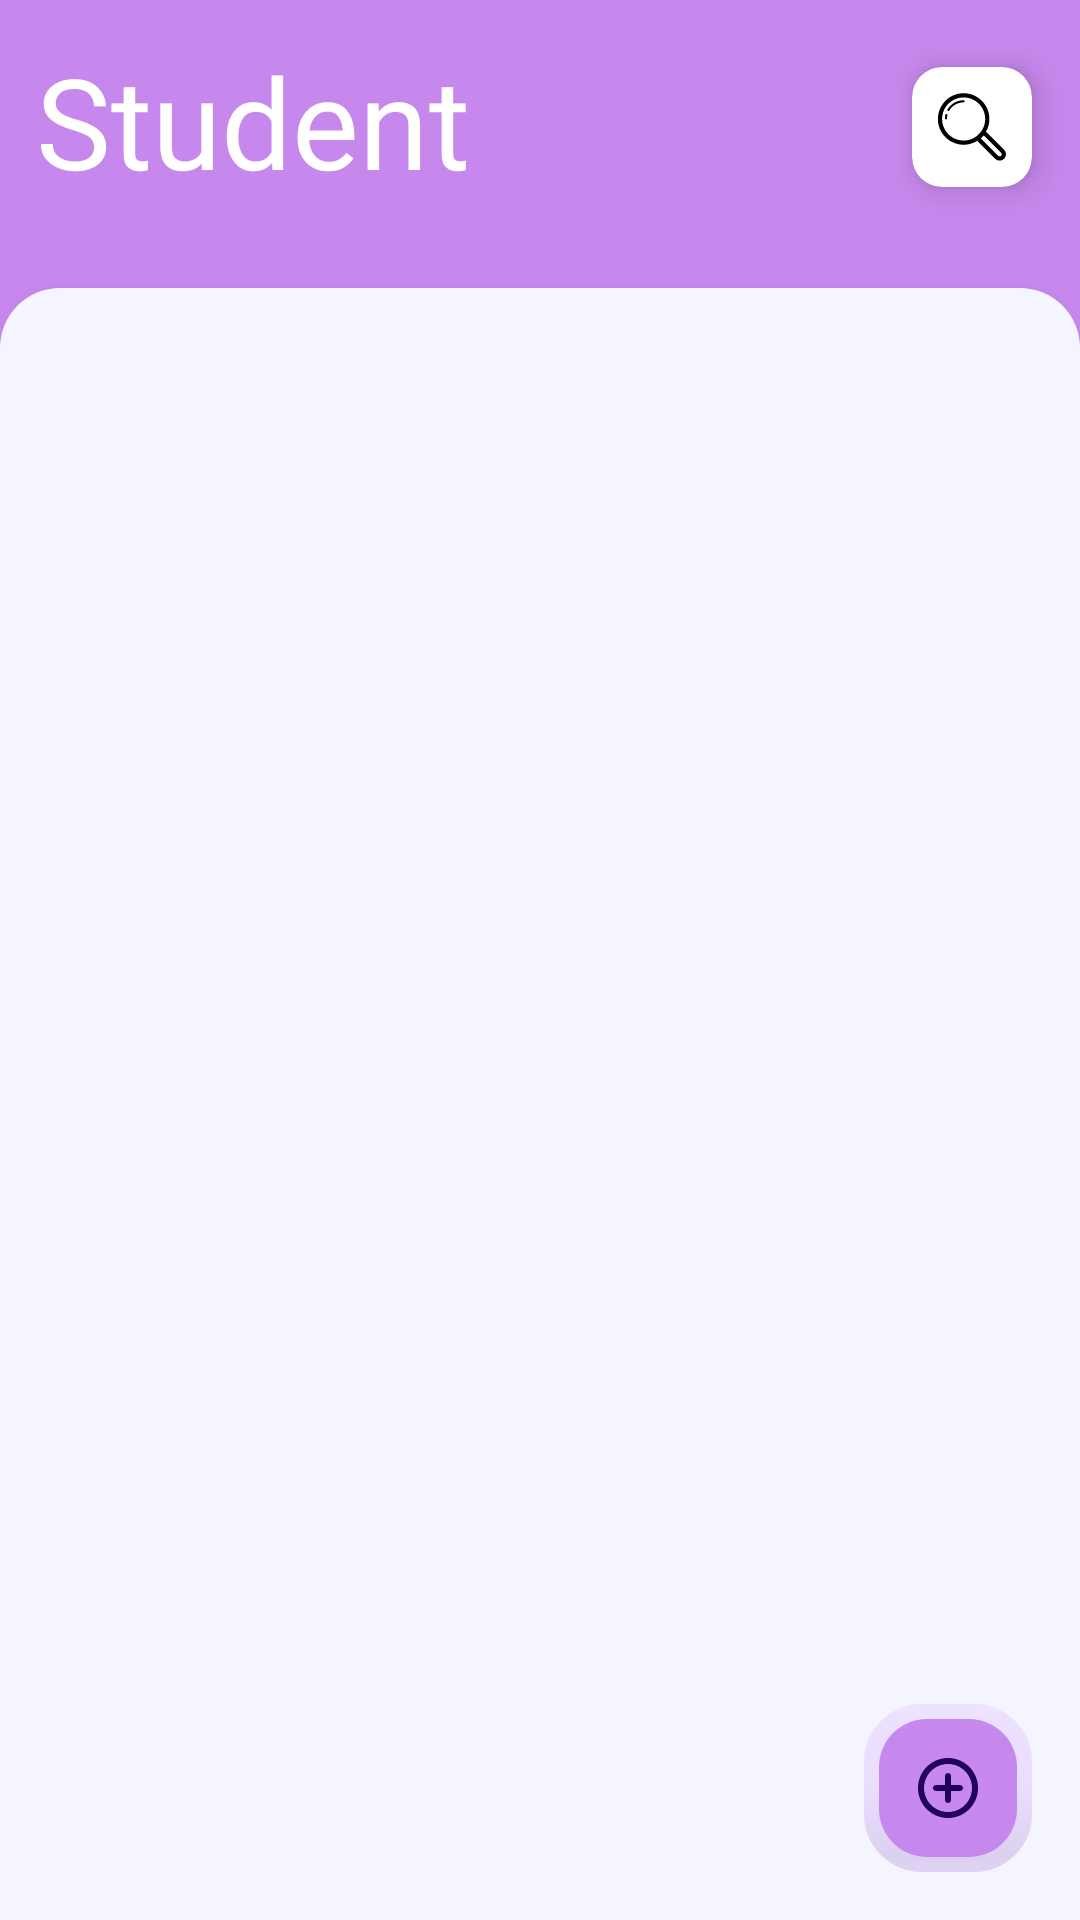

The Android layout XML behind this screen, and the referenced resources:
<!-- AndroidManifest.xml: application theme Theme.Crud_roomdatabase -->
<!-- res/layout/fragment_home.xml -->
<?xml version="1.0" encoding="utf-8"?>
<FrameLayout xmlns:android="http://schemas.android.com/apk/res/android"
    xmlns:app="http://schemas.android.com/apk/res-auto"
    xmlns:tools="http://schemas.android.com/tools"
    android:layout_width="match_parent"
    android:layout_height="match_parent"
    android:background="#C688EC"
    tools:context=".view.fragment.HomeFragment">

    <androidx.constraintlayout.widget.ConstraintLayout
        android:layout_width="match_parent"
        android:layout_height="match_parent">

        <androidx.constraintlayout.widget.ConstraintLayout
            android:id="@+id/header_bar"
            android:layout_width="match_parent"
            android:layout_height="0dp"
            android:background="#C688EC"
            app:layout_constraintBottom_toTopOf="@+id/recyclerview"
            app:layout_constraintHeight_percent="0.15"
            app:layout_constraintTop_toTopOf="parent">

            <TextView
                android:layout_width="wrap_content"
                android:layout_height="wrap_content"
                android:layout_margin="12dp"
                android:fontFamily="@font/poppins_semibold"
                android:text="Student"
                android:textColor="@color/white"
                android:textSize="42dp"
                app:layout_constraintStart_toStartOf="parent"
                app:layout_constraintTop_toTopOf="parent" />

            <androidx.cardview.widget.CardView
                android:id="@+id/cvSearch"
                android:layout_width="40dp"
                android:layout_height="40dp"
                app:cardCornerRadius="10dp"
                app:cardElevation="6dp"
                app:layout_constraintBottom_toBottomOf="parent"
                app:layout_constraintEnd_toEndOf="parent"
                app:layout_constraintHorizontal_bias="0.95"
                app:layout_constraintStart_toStartOf="parent"
                app:layout_constraintTop_toTopOf="parent"
                app:layout_constraintVertical_bias="0.4">

                <ImageView
                    android:layout_width="wrap_content"
                    android:layout_height="wrap_content"
                    android:layout_margin="7dp"
                    android:background="@drawable/ic_search" />

            </androidx.cardview.widget.CardView>

        </androidx.constraintlayout.widget.ConstraintLayout>

        <androidx.recyclerview.widget.RecyclerView
            android:id="@+id/recyclerview"
            android:layout_width="0dp"
            android:layout_height="0dp"
            android:background="@drawable/rounded_background"
            android:elevation="6dp"
            android:padding="16dp"
            app:layout_constraintBottom_toBottomOf="parent"
            app:layout_constraintHeight_percent="0.85"
            app:layout_constraintLeft_toLeftOf="parent"
            app:layout_constraintRight_toRightOf="parent"
            app:layout_constraintTop_toBottomOf="@+id/header_bar"
            tools:listitem="@layout/item_student" />

        <com.google.android.material.floatingactionbutton.FloatingActionButton
            android:id="@+id/addStudent"
            android:layout_width="wrap_content"
            android:layout_height="wrap_content"
            android:layout_margin="16dp"
            android:backgroundTint="#C688EC"
            android:contentDescription="@string/add_student"
            android:elevation="12dp"
            android:src="@drawable/ic_add_black_24dp"
            app:borderWidth="5dp"
            app:layout_constraintBottom_toBottomOf="parent"
            app:layout_constraintEnd_toEndOf="parent" />
    </androidx.constraintlayout.widget.ConstraintLayout>

</FrameLayout>
<!-- res/layout/item_student.xml (included above) -->
<?xml version="1.0" encoding="utf-8"?>
<androidx.cardview.widget.CardView xmlns:android="http://schemas.android.com/apk/res/android"
    xmlns:app="http://schemas.android.com/apk/res-auto"
    android:id="@+id/cvItem"
    android:layout_width="match_parent"
    android:layout_height="wrap_content"
    android:layout_marginHorizontal="10dp"
    android:layout_marginBottom="10dp"
    android:foreground="?android:attr/selectableItemBackground"
    app:cardCornerRadius="12dp">

    <androidx.constraintlayout.widget.ConstraintLayout
        android:layout_width="match_parent"
        android:layout_height="match_parent"
        android:padding="10dp">

        <androidx.cardview.widget.CardView
            android:id="@+id/cvAv"
            android:layout_width="wrap_content"
            android:layout_height="wrap_content"
            app:cardCornerRadius="12dp"
            app:layout_constraintBottom_toBottomOf="parent"
            app:layout_constraintEnd_toEndOf="parent"
            app:layout_constraintHorizontal_bias="0.01"
            app:layout_constraintStart_toStartOf="parent"
            app:layout_constraintTop_toTopOf="parent">

            <ImageView
                android:id="@+id/imageView"
                android:layout_width="65dp"
                android:layout_height="75dp"
                android:clickable="true"
                android:focusable="true"
                android:scaleType="centerCrop"
                android:src="@drawable/ic_launcher" />


        </androidx.cardview.widget.CardView>

        <TextView
            android:id="@+id/tvName"
            android:layout_width="0dp"
            android:layout_height="wrap_content"
            android:layout_marginHorizontal="10dp"
            android:fontFamily="@font/poppins_semibold"
            android:text="00"
            android:textSize="15dp"
            app:layout_constraintBottom_toTopOf="@+id/tvClassName"
            app:layout_constraintEnd_toStartOf="@+id/llEnd"
            app:layout_constraintStart_toEndOf="@+id/cvAv"
            app:layout_constraintTop_toTopOf="parent" />

        <TextView
            android:id="@+id/tvClassName"
            android:layout_width="0dp"
            android:layout_height="wrap_content"
            android:fontFamily="@font/poppins_semibold"
            android:text="00"
            android:textSize="15dp"
            app:layout_constraintBottom_toBottomOf="parent"
            app:layout_constraintEnd_toEndOf="@+id/tvName"
            app:layout_constraintStart_toStartOf="@+id/tvName"
            app:layout_constraintTop_toBottomOf="@+id/tvName" />

        <LinearLayout
            android:id="@+id/llEnd"
            android:layout_width="wrap_content"
            android:layout_height="wrap_content"
            android:background="@drawable/rounded_end"
            android:orientation="vertical"
            android:padding="8dp"
            app:layout_constraintBottom_toBottomOf="parent"
            app:layout_constraintEnd_toEndOf="parent"
            app:layout_constraintHorizontal_bias="0.78"
            app:layout_constraintStart_toStartOf="parent"
            app:layout_constraintTop_toTopOf="parent">

            <TextView
                android:id="@+id/tvAge"
                android:layout_width="wrap_content"
                android:layout_height="wrap_content"
                android:layout_marginBottom="5dp"
                android:fontFamily="@font/poppins_semibold"
                android:text="00"
                android:textSize="15dp" />

            <TextView
                android:id="@+id/tvGpa"
                android:layout_width="wrap_content"
                android:layout_height="wrap_content"
                android:fontFamily="@font/poppins_semibold"
                android:text="00"
                android:textSize="15dp" />

        </LinearLayout>

        <ImageView
            android:id="@+id/imBookmark"
            android:layout_width="20dp"
            android:layout_height="25dp"
            android:src="@drawable/ic_active_bookmark"
            app:layout_constraintHorizontal_bias="0.9"
            app:layout_constraintBottom_toBottomOf="parent"
            app:layout_constraintEnd_toEndOf="parent"
            app:layout_constraintStart_toStartOf="parent"
            app:layout_constraintTop_toTopOf="parent" />

        <ImageView
            android:id="@+id/imMore"
            android:layout_width="30dp"
            android:layout_height="30dp"
            android:background="@drawable/ic_more"
            android:backgroundTint="@color/black"
            app:layout_constraintHorizontal_bias="0.9999"
            app:layout_constraintBottom_toBottomOf="parent"
            app:layout_constraintEnd_toEndOf="parent"
            app:layout_constraintStart_toStartOf="parent"
            app:layout_constraintTop_toTopOf="parent" />


    </androidx.constraintlayout.widget.ConstraintLayout>

</androidx.cardview.widget.CardView>
<!-- resources referenced by this layout -->
<resources>
  <color name="black">#FF000000</color>
  <color name="white">#FFFFFFFF</color>
  <!-- drawable ic_active_bookmark (drawable) -->
  <vector xmlns:android="http://schemas.android.com/apk/res/android"
      android:width="12dp"
      android:height="16dp"
      android:viewportWidth="12"
      android:viewportHeight="16">
    <path
        android:pathData="M0,2C0,1.47 0.211,0.961 0.586,0.586C0.961,0.211 1.47,0 2,0L10,0C10.531,0 11.039,0.211 11.414,0.586C11.79,0.961 12,1.47 12,2V15.5C12,15.591 11.976,15.679 11.929,15.757C11.883,15.835 11.816,15.898 11.736,15.941C11.656,15.983 11.567,16.004 11.476,15.999C11.386,15.995 11.299,15.966 11.223,15.916L6,13.101L0.777,15.916C0.702,15.966 0.614,15.995 0.524,15.999C0.434,16.004 0.344,15.983 0.264,15.941C0.184,15.898 0.118,15.835 0.071,15.757C0.025,15.679 0,15.591 0,15.5V2ZM2,1C1.735,1 1.48,1.105 1.293,1.293C1.105,1.48 1,1.735 1,2V14.566L5.723,12.084C5.805,12.03 5.902,12 6,12C6.099,12 6.195,12.03 6.277,12.084L11,14.566V2C11,1.735 10.895,1.48 10.707,1.293C10.52,1.105 10.265,1 10,1H2Z"
        android:fillColor="#404040"/>
    <path
        android:pathData="M6,4C6.133,4 6.26,4.053 6.354,4.146C6.447,4.24 6.5,4.367 6.5,4.5V6H8C8.133,6 8.26,6.053 8.354,6.146C8.447,6.24 8.5,6.367 8.5,6.5C8.5,6.633 8.447,6.76 8.354,6.854C8.26,6.947 8.133,7 8,7H6.5V8.5C6.5,8.633 6.447,8.76 6.354,8.854C6.26,8.947 6.133,9 6,9C5.867,9 5.74,8.947 5.647,8.854C5.553,8.76 5.5,8.633 5.5,8.5V7H4C3.867,7 3.74,6.947 3.647,6.854C3.553,6.76 3.5,6.633 3.5,6.5C3.5,6.367 3.553,6.24 3.647,6.146C3.74,6.053 3.867,6 4,6H5.5V4.5C5.5,4.367 5.553,4.24 5.647,4.146C5.74,4.053 5.867,4 6,4Z"
        android:fillColor="#404040"/>
  </vector>
  <!-- drawable ic_add_black_24dp (drawable) -->
  <vector android:autoMirrored="true" android:height="24dp"
      android:tint="#FFFFFF" android:viewportHeight="24"
      android:viewportWidth="24" android:width="24dp" xmlns:android="http://schemas.android.com/apk/res/android">
      <path android:fillColor="@android:color/white" android:pathData="M12,7c-0.55,0 -1,0.45 -1,1v3L8,11c-0.55,0 -1,0.45 -1,1s0.45,1 1,1h3v3c0,0.55 0.45,1 1,1s1,-0.45 1,-1v-3h3c0.55,0 1,-0.45 1,-1s-0.45,-1 -1,-1h-3L13,8c0,-0.55 -0.45,-1 -1,-1zM12,2C6.48,2 2,6.48 2,12s4.48,10 10,10 10,-4.48 10,-10S17.52,2 12,2zM12,20c-4.41,0 -8,-3.59 -8,-8s3.59,-8 8,-8 8,3.59 8,8 -3.59,8 -8,8z"/>
  </vector>
  <!-- drawable rounded_background (drawable) -->
  <shape xmlns:android="http://schemas.android.com/apk/res/android">
      <corners android:topLeftRadius="20dp"
          android:topRightRadius="20dp"/>
      <solid android:color="#F5F5FF" />
  </shape>
  <!-- drawable rounded_end (drawable) -->
  <?xml version="1.0" encoding="UTF-8"?>
  <layer-list xmlns:android="http://schemas.android.com/apk/res/android" >
      <item>
          <shape android:shape="rectangle">
              <corners android:radius="12dp"/>
              <gradient
                  android:angle="360"
                  android:startColor="#543456"
                  android:endColor="#ff00b5"
                  android:type="linear" />
              <size android:width="1dp"
                  android:height="1dp"/>
          </shape>
      </item>
  
      <item
          android:bottom="2dp"
          android:left="2dp"
          android:right="2dp"
          android:top="2dp">
          <shape android:shape="rectangle" >
              <corners android:radius="10dp"/>
              <solid android:color="#fff" />
          </shape>
      </item>
  
  </layer-list>
  <string name="add_student">Add Student</string>
  <style name="Theme.Crud_roomdatabase" parent="Base.Theme.Crud_roomdatabase" />
  <style name="Base.Theme.Crud_roomdatabase" parent="Theme.Material3.DayNight.NoActionBar">
          
          
      </style>
</resources>
